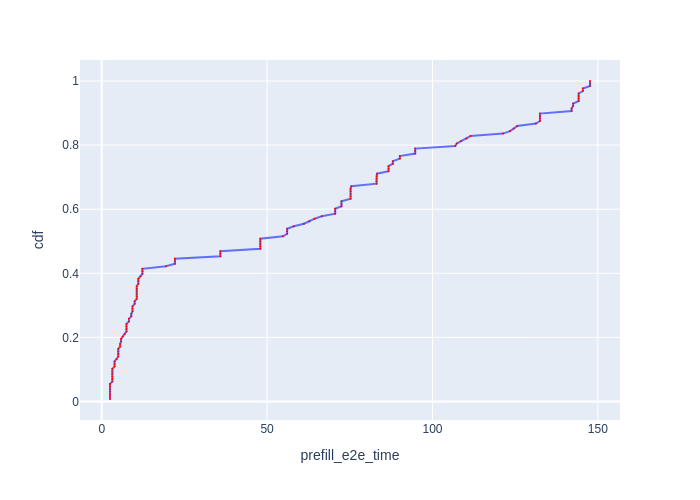

Source data for this figure (header and first rows):
Request Id, prefill_e2e_time, cdf
0_0, 2.505, 0.007812
0_1, 2.505, 0.01562
0_2, 2.505, 0.02344
0_3, 2.505, 0.03125
0_4, 2.505, 0.03906
0_5, 2.505, 0.04688
0_6, 2.505, 0.05469
0_7, 3.211, 0.0625
0_8, 3.211, 0.07031
0_9, 3.211, 0.07812
0_10, 3.211, 0.08594
0_11, 3.211, 0.09375
0_12, 3.211, 0.1016
0_13, 3.883, 0.1094
0_14, 3.883, 0.1172
0_15, 3.883, 0.125
0_16, 4.501, 0.1328
0_17, 5.006, 0.1406
0_18, 5.006, 0.1484
0_19, 5.006, 0.1562
0_20, 5.006, 0.1641
0_21, 5.572, 0.1719
0_22, 5.572, 0.1797
0_23, 5.861, 0.1875
0_24, 5.861, 0.1953
0_25, 6.383, 0.2031
0_26, 6.93, 0.2109
0_27, 7.484, 0.2188
0_28, 7.484, 0.2266
0_29, 7.484, 0.2344
0_30, 7.484, 0.2422
0_31, 8.224, 0.25
0_32, 8.224, 0.2578
0_33, 8.945, 0.2656
0_34, 8.945, 0.2734
0_35, 9.314, 0.2812
0_36, 9.314, 0.2891
0_37, 9.314, 0.2969
0_38, 9.958, 0.3047
0_39, 9.958, 0.3125
0_40, 10.59, 0.3203
0_41, 10.59, 0.3281
0_42, 10.59, 0.3359
0_43, 10.59, 0.3438
0_44, 10.59, 0.3516
0_45, 10.59, 0.3594
0_46, 11.06, 0.3672
0_47, 11.06, 0.375
0_48, 11.06, 0.3828
0_49, 11.68, 0.3906
0_50, 12.3, 0.3984
0_51, 12.3, 0.4062
0_52, 12.3, 0.4141
0_53, 19.41, 0.4219
0_54, 22.13, 0.4297
0_55, 22.13, 0.4375
0_56, 22.13, 0.4453
0_57, 35.87, 0.4531
0_58, 35.87, 0.4609
0_59, 35.87, 0.4688
... 68 more rows
